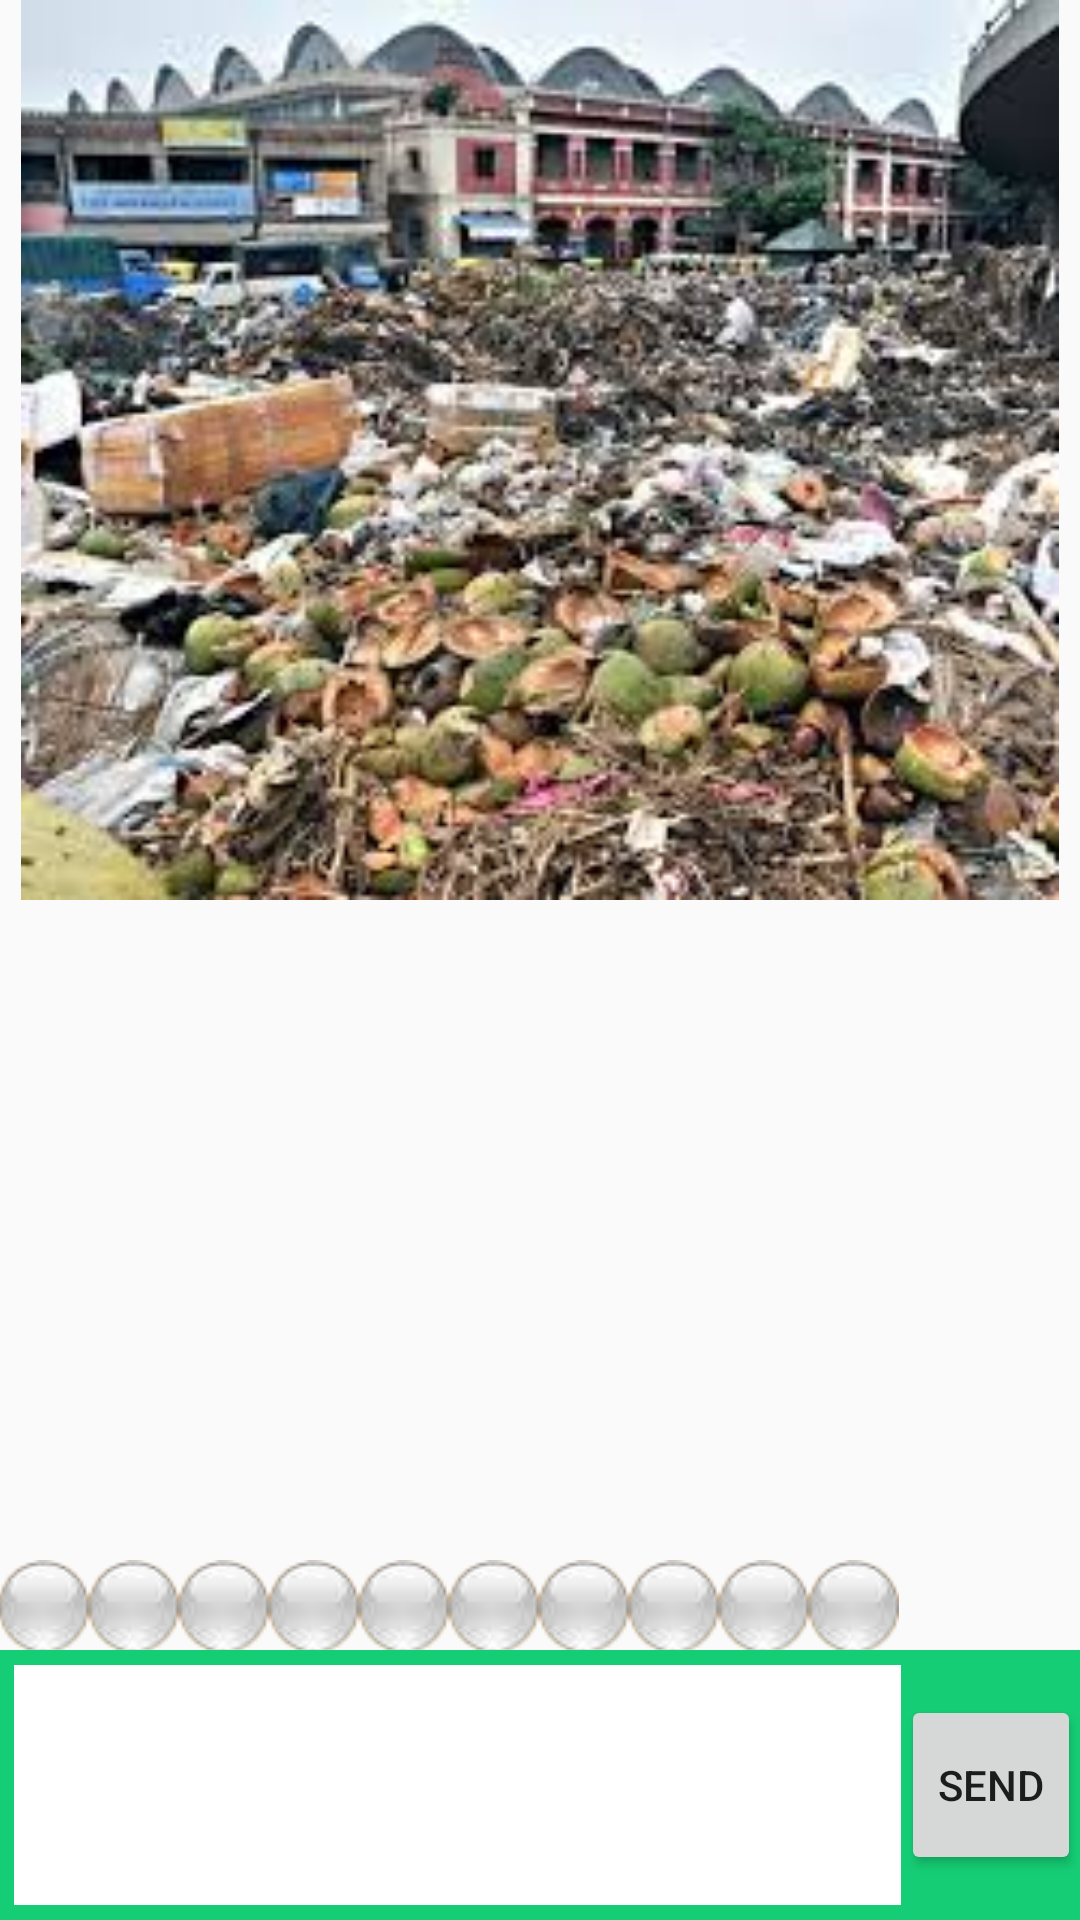

Here is an Android app screen rendered from its layout file. Give the layout XML and the strings, colors and styles it references.
<!-- AndroidManifest.xml: application theme AppTheme -->
<!-- res/layout/activity_photo_upload.xml -->
<?xml version="1.0" encoding="utf-8"?>
<RelativeLayout xmlns:android="http://schemas.android.com/apk/res/android"
    xmlns:tools="http://schemas.android.com/tools"
    android:layout_width="match_parent"
    android:layout_height="match_parent"
    android:paddingBottom="@dimen/activity_vertical_margin"
    android:paddingLeft="@dimen/activity_horizontal_margin"
    android:paddingRight="@dimen/activity_horizontal_margin"
    android:paddingTop="@dimen/activity_vertical_margin"
    tools:context="com.nirays.social.swachhbharat.DetailsActivity">
    <ImageView
        android:layout_width="match_parent"
        android:layout_height="300dp"
        android:id="@+id/image"
        android:src="@drawable/sample"/>
    <RatingBar
        android:layout_width="wrap_content"
        android:layout_height="wrap_content"
        style="@style/StarRatingBar"
        android:id="@+id/rating"
        android:numStars="10"
        android:layout_above="@+id/relativeLayout"/>
    <RelativeLayout
        android:layout_width="match_parent"
        android:layout_height="wrap_content"
        android:gravity = "bottom"
        android:layout_alignParentBottom="true"
        android:layout_alignParentStart="true"
        android:background="@color/colorPrimary"
        android:id="@+id/relativeLayout">
        <Button
            android:layout_width="60dp"
            android:layout_height="60dp"
            android:layout_alignParentRight="true"
            android:layout_centerVertical="true"
            android:text="Send"
            android:id="@+id/button" />
        <EditText
            android:layout_width="wrap_content"
            android:layout_height="80dp"
            android:layout_alignParentStart="true"
            android:layout_toStartOf="@+id/button"
            android:layout_marginTop="5dp"
            android:background="@color/comment_text_background"
            android:layout_marginBottom="5dp"
            android:layout_marginLeft="5dp"
            android:id="@+id/txtValue"/>
    </RelativeLayout>
</RelativeLayout>
<!-- resources referenced by this layout -->
<resources>
  <color name="colorPrimary">#15CD74</color>
  <color name="comment_text_background">#fff</color>
  <!-- drawable sample: jpg bitmap (drawable, 18751 bytes) -->
  <style name="StarRatingBar" parent="@android:style/Widget.RatingBar">
          <item name="android:progressDrawable">@drawable/ratingbar_selector</item>
          <item name="android:minHeight">30dip</item>
          <item name="android:maxHeight">30dip</item>
      </style>
  <style name="AppTheme" parent="Theme.AppCompat.Light.DarkActionBar">
          
          <item name="colorPrimary">@color/colorPrimary</item>
          <item name="colorPrimaryDark">@color/colorPrimaryDark</item>
          <item name="colorAccent">@color/colorAccent</item>
      </style>
  <!-- drawable ratingbar_selector (drawable) -->
  <?xml version="1.0" encoding="utf-8"?>
  <layer-list xmlns:android="http://schemas.android.com/apk/res/android" >
      <item
          android:id="@android:id/background"
          android:drawable="@drawable/invert_star"/>
      <item
          android:id="@android:id/secondaryProgress"
          android:drawable="@drawable/invert_star"/>
      <item
          android:id="@android:id/progress"
          android:drawable="@drawable/main_star"/>
  </layer-list>
  <color name="colorPrimaryDark">#00A153</color>
  <color name="colorAccent">#FF4081</color>
  <!-- drawable invert_star: png bitmap (drawable, 2504 bytes) -->
  <!-- drawable main_star: png bitmap (drawable, 3116 bytes) -->
</resources>
